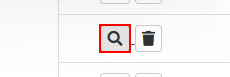
Task: The process has been selected for RPA as part of the larger project initiative 
conducted within ACME Systems Inc., the Finance and Accounting department.
Workflow: Process

Step 1 [try]: click on the button in window 'ACME System 1 - Work Items' (msedge.exe)

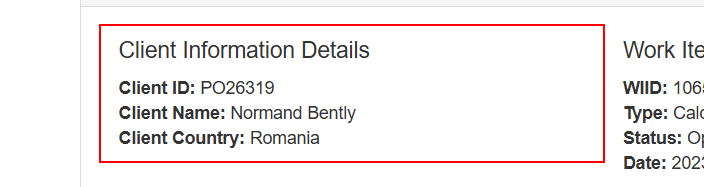
Step 2: get-text from the element in window 'ACME System 1 - Work Items' (msedge.exe)

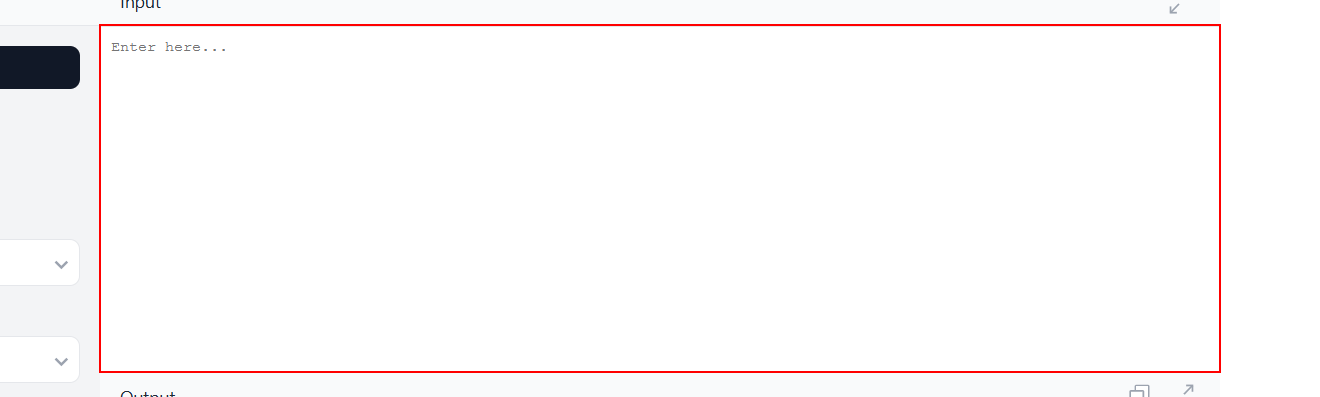
Step 3 [try]: type "[String.Format("{0} - {1} - {2}", a1, a2, a3)]" into the text box 'input' in window 'SHA1 - Online Tools' (msedge.exe)

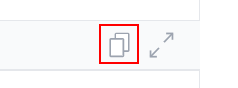
Step 4: click on the button in window 'SHA1 - Online Tools' (msedge.exe)

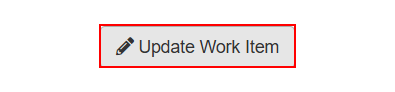
Step 5 [try]: click on the button 'Update Work Item' in window 'ACME System 1 - Work Items' (msedge.exe)

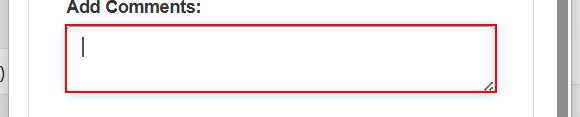
Step 6: type a value into the text box in window 'ACME System 1' (msedge.exe)

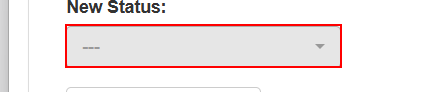
Step 7: click on the button in window 'ACME System 1' (msedge.exe)

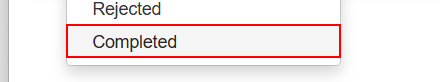
Step 8: click on the link 'Completed' in window 'ACME System 1' (msedge.exe)

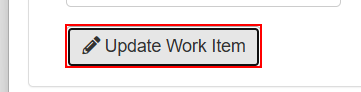
Step 9: click on the button 'Update Work Item' in window 'ACME System 1' (msedge.exe)

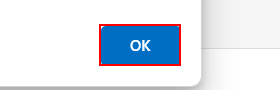
Step 10: click on the push button in window 'ACME System 1 - Personal - Microsoft Edge' (msedge.exe)

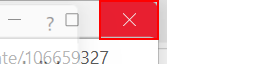
Step 11: click on the push button 'Close' in window 'ACME System 1 - Personal - Microsoft Edge' (msedge.exe)

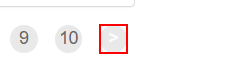
Step 12 [catch]: click on the link in window 'ACME System 1 - Work Items' (msedge.exe)

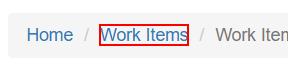
Step 13: click on the link 'Work Items' in window 'ACME System*Work Items' (msedge.exe)